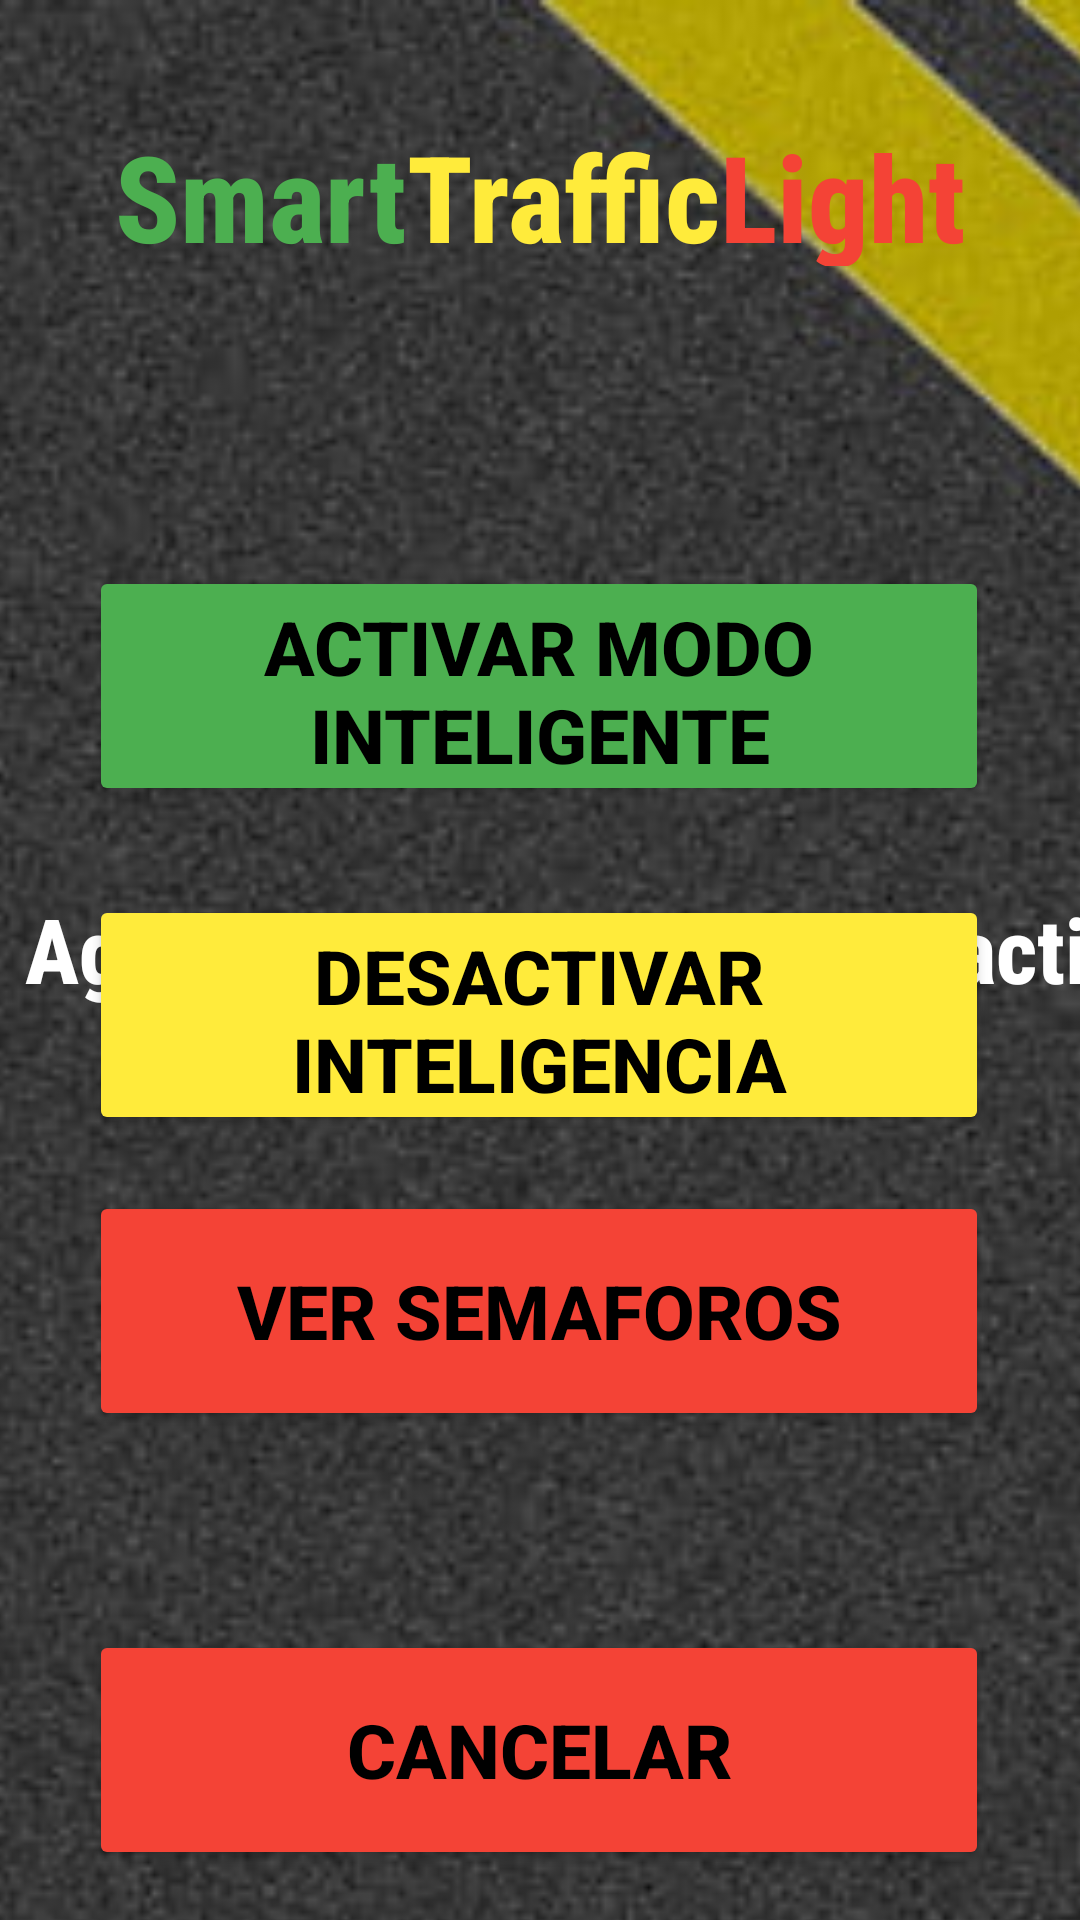

Layout XML and referenced resources for this Android screen:
<!-- AndroidManifest.xml: application theme Theme.SmartTrafficlight -->
<!-- res/layout/activity_main.xml -->
<?xml version="1.0" encoding="utf-8"?>
<androidx.constraintlayout.widget.ConstraintLayout xmlns:android="http://schemas.android.com/apk/res/android"
    xmlns:app="http://schemas.android.com/apk/res-auto"
    xmlns:tools="http://schemas.android.com/tools"
    android:id="@+id/Main"
    android:layout_width="match_parent"
    android:layout_height="match_parent"
    android:background="#9F07050C"
    tools:context=".MainActivity">

    <ImageView
        android:id="@+id/background"
        android:layout_width="617dp"
        android:layout_height="834dp"
        app:layout_constraintBottom_toBottomOf="parent"
        app:layout_constraintEnd_toEndOf="parent"
        app:layout_constraintHorizontal_bias="0.553"
        app:layout_constraintStart_toStartOf="parent"
        app:layout_constraintTop_toTopOf="parent"
        app:layout_constraintVertical_bias="0.0"
        app:srcCompat="@drawable/background" />

    <LinearLayout
        android:id="@+id/Title"
        android:layout_width="wrap_content"
        android:layout_height="93dp"
        android:gravity="bottom|center"
        android:orientation="horizontal"
        app:layout_constraintBottom_toBottomOf="parent"
        app:layout_constraintEnd_toEndOf="parent"
        app:layout_constraintStart_toStartOf="parent"
        app:layout_constraintTop_toTopOf="parent"
        app:layout_constraintVertical_bias="0.087">

        <TextView
            android:id="@+id/TitleG"
            android:layout_width="wrap_content"
            android:layout_height="50dp"
            android:layout_marginTop="52dp"
            android:fontFamily="sans-serif-condensed-medium"
            android:shadowColor="#393838"
            android:text="Smart"
            android:textAlignment="center"
            android:textColor="#4CAF50"
            android:textSize="40sp"
            android:textStyle="bold" />

        <TextView
            android:id="@+id/TitleY"
            android:layout_width="wrap_content"
            android:layout_height="50dp"
            android:layout_marginTop="52dp"
            android:fontFamily="sans-serif-condensed-medium"
            android:text="Traffic"
            android:textAlignment="center"
            android:textColor="#FFEB3B"
            android:textSize="40sp"
            android:textStyle="bold" />

        <TextView
            android:id="@+id/TitleR"
            android:layout_width="wrap_content"
            android:layout_height="50dp"
            android:layout_marginTop="52dp"
            android:fontFamily="sans-serif-condensed-medium"
            android:text="Light"
            android:textAlignment="center"
            android:textColor="#F44336"
            android:textSize="40sp"
            android:textStyle="bold" />

    </LinearLayout>

    <Button
        android:id="@+id/btnEnableSmartMode"
        android:layout_width="300dp"
        android:layout_height="80dp"
        android:backgroundTint="#4CAF50"
        android:fontFamily="sans-serif-medium"
        android:text="Activar modo inteligente"
        android:textColor="#000000"
        android:textSize="25dp"
        android:textStyle="bold"
        app:layout_constraintBottom_toBottomOf="parent"
        app:layout_constraintEnd_toEndOf="parent"
        app:layout_constraintHorizontal_bias="0.496"
        app:layout_constraintStart_toStartOf="parent"
        app:layout_constraintTop_toTopOf="parent"
        app:layout_constraintVertical_bias="0.337" />

    <Button
        android:id="@+id/btnDisableSmartMode"
        android:layout_width="300dp"
        android:layout_height="80dp"
        android:backgroundTint="#FFEB3B"
        android:fontFamily="sans-serif-medium"
        android:text="Desactivar inteligencia"
        android:textColor="#000000"
        android:textSize="25dp"
        android:textStyle="bold"
        app:layout_constraintBottom_toBottomOf="parent"
        app:layout_constraintEnd_toEndOf="parent"
        app:layout_constraintHorizontal_bias="0.496"
        app:layout_constraintStart_toStartOf="parent"
        app:layout_constraintTop_toTopOf="parent"
        app:layout_constraintVertical_bias="0.533" />





    <Button
        android:id="@+id/GoToLights"
        android:layout_width="300dp"
        android:layout_height="80dp"
        android:backgroundTint="#F44336"
        android:fontFamily="sans-serif-medium"
        android:text="Ver semaforos"
        android:textColor="#000000"
        android:textSize="25dp"
        android:textStyle="bold"
        app:layout_constraintBottom_toBottomOf="parent"
        app:layout_constraintEnd_toEndOf="parent"
        app:layout_constraintHorizontal_bias="0.496"
        app:layout_constraintStart_toStartOf="parent"
        app:layout_constraintTop_toTopOf="parent"
        app:layout_constraintVertical_bias="0.709" />


    <Button
        android:id="@+id/btnCancelar"
        android:layout_width="300dp"
        android:layout_height="80dp"
        android:backgroundTint="#F44336"
        android:fontFamily="sans-serif-medium"
        android:text="Cancelar"
        android:textColor="#000000"
        android:textSize="25dp"
        android:textStyle="bold"
        app:layout_constraintBottom_toBottomOf="parent"
        app:layout_constraintEnd_toEndOf="parent"
        app:layout_constraintHorizontal_bias="0.496"
        app:layout_constraintStart_toStartOf="parent"
        app:layout_constraintTop_toTopOf="parent"
        app:layout_constraintVertical_bias="0.97" />

    <TextView
        android:id="@+id/Instruc"
        android:layout_width="400dp"
        android:layout_height="100dp"
        android:layout_marginStart="4dp"
        android:layout_marginTop="296dp"
        android:fontFamily="sans-serif-condensed-medium"
        android:text="Agitar el dispositivo para activar"
        android:textAlignment="center"
        android:textColor="#FFFFFF"
        android:textSize="30sp"
        android:textStyle="bold"
        app:layout_constraintStart_toStartOf="parent"
        app:layout_constraintTop_toTopOf="parent" />


</androidx.constraintlayout.widget.ConstraintLayout>
<!-- resources referenced by this layout -->
<resources>
  <!-- drawable background: jpg bitmap (drawable, 25896 bytes) -->
  <style name="Theme.SmartTrafficlight" parent="Theme.MaterialComponents.DayNight.DarkActionBar">
          
          <item name="colorPrimary">@color/purple_500</item>
          <item name="colorPrimaryVariant">@color/purple_700</item>
          <item name="colorOnPrimary">@color/white</item>
          
          <item name="colorSecondary">@color/teal_200</item>
          <item name="colorSecondaryVariant">@color/teal_700</item>
          <item name="colorOnSecondary">@color/black</item>
          
          <item name="android:statusBarColor" tools:targetApi="l">?attr/colorPrimaryVariant</item>
          
      </style>
  <!-- not gathered from this repository: default colours our renderer supplied (Android Studio template values) -->
  <color name="purple_500">#FF6200EE</color>
  <color name="purple_700">#FF3700B3</color>
  <color name="teal_200">#FF03DAC5</color>
  <color name="teal_700">#FF018786</color>
  <color name="black">#FF000000</color>
  <color name="white">#FFFFFFFF</color>
</resources>
